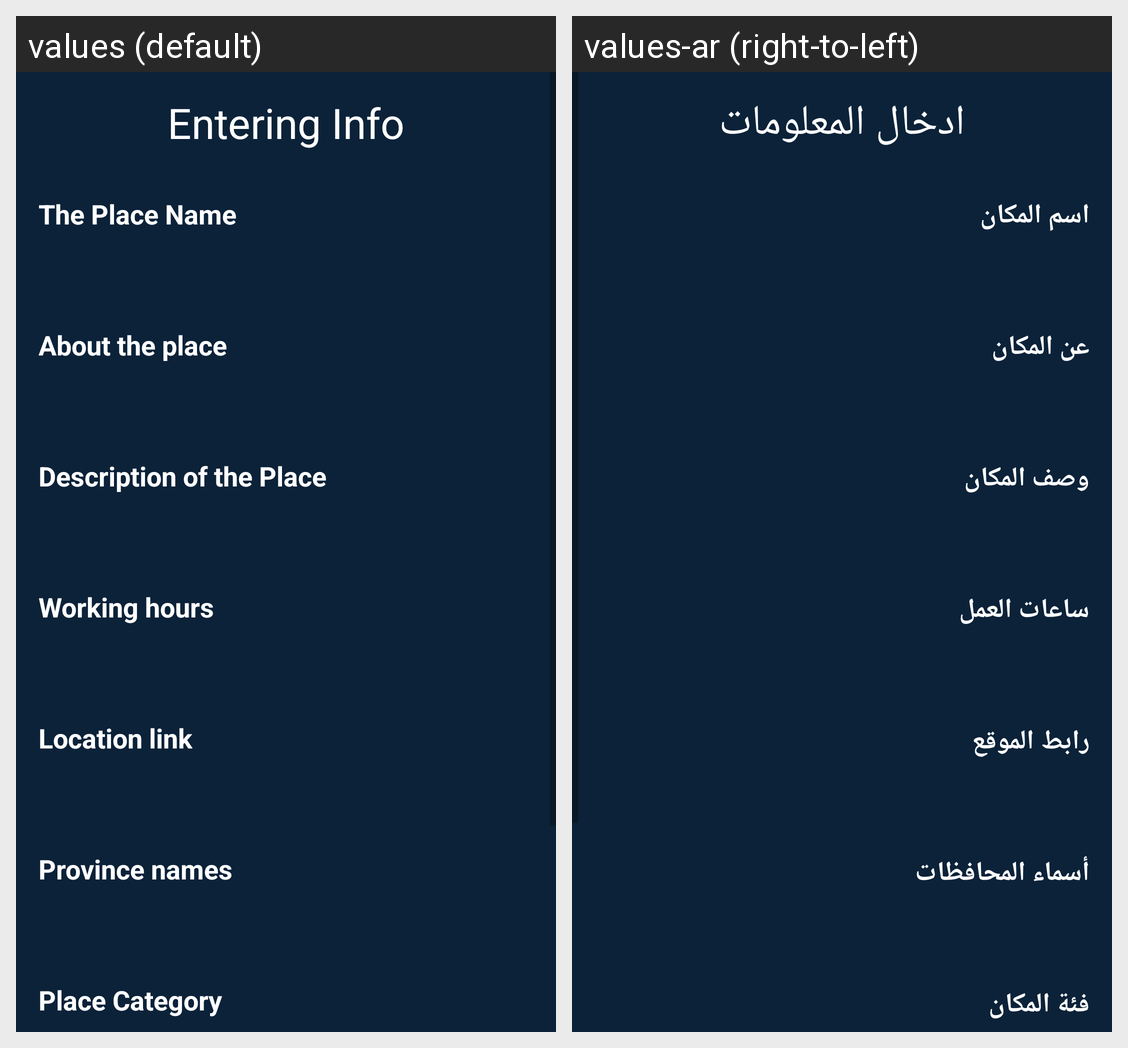

Strings drawn on this Android screen and how each of the app's shown locales translates them:
Android screen res/layout/activity_entry_info.xml rendered under 2 locales, left to right: values (default), values-ar (right-to-left). Device: Nexus 5 (rendered at 1080×1920; each locale shown at half size, 540×960, under a caption strip naming it); theme Theme.TourismInJordan.
Strings drawn on this screen, with the default value and each locale's value (text and hints the layout hard-codes, and strings that could not be matched under every locale, appear in the picture but are not listed):

entering_info
  values: Entering Info
  values-ar: ادخال المعلومات

the_place_name
  values: The Place Name
  values-ar: اسم المكان

about_the_place
  values: About the place
  values-ar: عن المكان

description_of_the_place
  values: Description of the Place
  values-ar: وصف المكان

working_hours
  values: Working hours
  values-ar: ساعات العمل

website_link
  values: Location link
  values-ar: رابط الموقع

province_names
  values: Province names
  values-ar: أسماء المحافظات

place_category
  values: Place Category
  values-ar: فئة المكان
